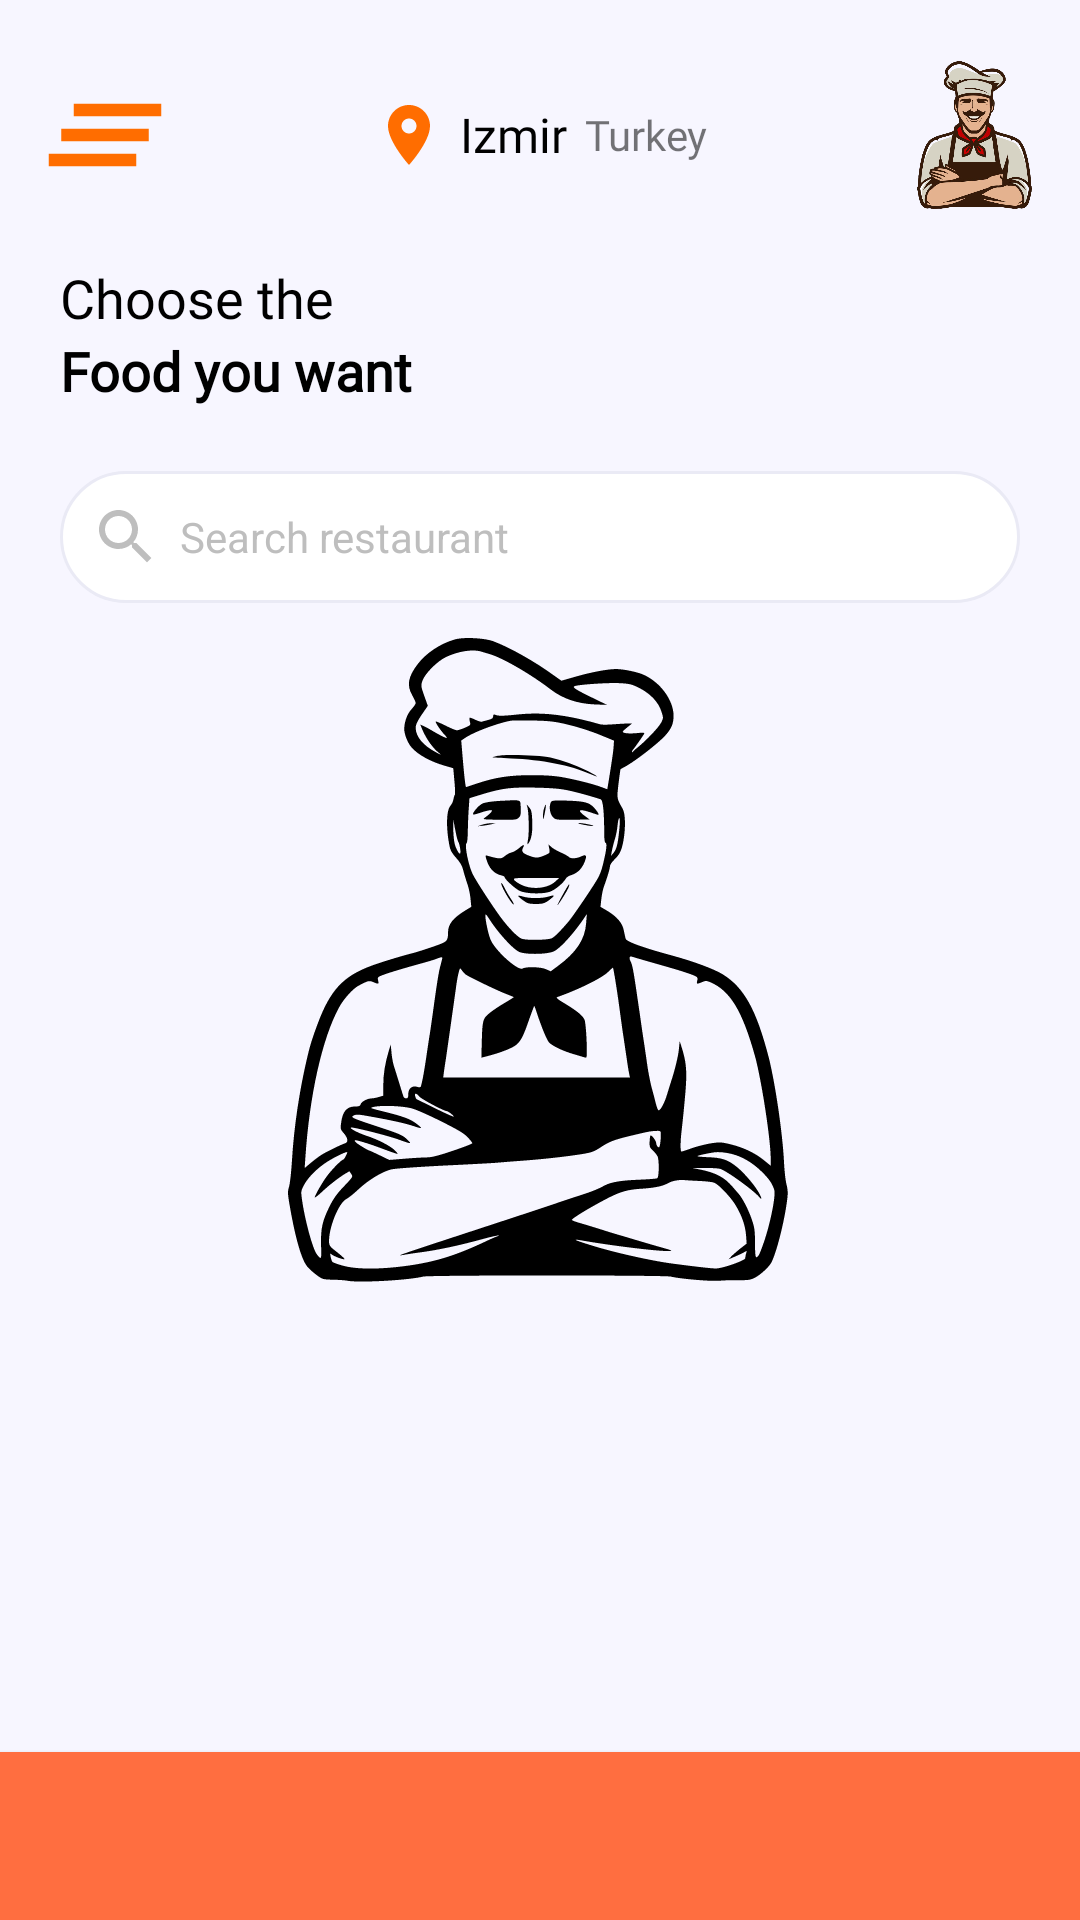

Produce the Android XML layout that renders to this screen, including the resource entries it uses.
<!-- AndroidManifest.xml: application theme splashScreenTheme -->
<!-- res/layout/fragment_foods.xml -->
<?xml version="1.0" encoding="utf-8"?>
<layout xmlns:android="http://schemas.android.com/apk/res/android"
    xmlns:tools="http://schemas.android.com/tools"
    xmlns:app="http://schemas.android.com/apk/res-auto">

    <data>
        <variable
            name="foodsFragment"
            type="com.metehanbolat.graduateproject.view.fragments.FoodsFragment" />
        <variable
            name="foodAdapter"
            type="com.metehanbolat.graduateproject.recycler.adapter.RecyclerFoodAdapter" />
    </data>

    <androidx.constraintlayout.motion.widget.MotionLayout
        android:id="@+id/constraintLayout3"
        android:layout_width="match_parent"
        android:layout_height="match_parent"
        app:layoutDescription="@xml/fragment_foods_xml_constraintlayout3_scene"
        tools:context=".view.fragments.FoodsFragment">

        <ImageView
            android:id="@+id/logo"
            android:layout_width="50dp"
            android:layout_height="50dp"
            android:layout_marginTop="20dp"
            android:layout_marginEnd="10dp"
            android:src="@drawable/logo"
            app:layout_constraintEnd_toEndOf="parent"
            app:layout_constraintTop_toTopOf="parent" />

        <ImageView
            android:id="@+id/exit"
            android:layout_width="50dp"
            android:layout_height="50dp"
            android:layout_marginStart="10dp"
            android:onClick="@{() -> foodsFragment.signOut()}"
            android:src="@drawable/ic_all"
            app:layout_constraintBottom_toBottomOf="@id/locationLinear"
            app:layout_constraintStart_toStartOf="parent"
            app:layout_constraintTop_toTopOf="@id/locationLinear" />

        <LinearLayout
            android:id="@+id/locationLinear"
            android:layout_width="wrap_content"
            android:layout_height="wrap_content"
            android:orientation="horizontal"
            app:layout_constraintBottom_toBottomOf="@id/logo"
            app:layout_constraintEnd_toEndOf="parent"
            app:layout_constraintStart_toStartOf="parent"
            app:layout_constraintTop_toTopOf="@id/logo">

            <ImageView
                android:layout_width="wrap_content"
                android:layout_height="wrap_content"
                android:layout_gravity="center"
                android:layout_marginEnd="5dp"
                android:src="@drawable/ic_location_orange" />

            <TextView
                android:layout_width="wrap_content"
                android:layout_height="wrap_content"
                android:layout_gravity="center"
                android:layout_marginEnd="6dp"
                android:fontFamily="@font/gotham_bold"
                android:gravity="center"
                android:text="@string/city"
                android:textAlignment="center"
                android:textColor="@color/black"
                android:textSize="16sp" />

            <TextView
                android:layout_width="wrap_content"
                android:layout_height="wrap_content"
                android:layout_gravity="center"
                android:fontFamily="@font/gotham_bold"
                android:gravity="center"
                android:text="@string/nation"
                android:textAlignment="center" />

        </LinearLayout>

        <LinearLayout
            android:id="@+id/textLinear"
            android:layout_width="wrap_content"
            android:layout_height="wrap_content"
            android:layout_marginStart="20dp"
            android:layout_marginTop="30dp"
            android:orientation="vertical"
            app:layout_constraintStart_toStartOf="parent"
            app:layout_constraintTop_toBottomOf="@id/locationLinear">

            <TextView
                android:layout_width="wrap_content"
                android:layout_height="wrap_content"
                android:fontFamily="@font/poppins_light"
                android:text="@string/choose_the"
                android:textColor="@color/black"
                android:textSize="18sp" />

            <TextView
                android:layout_width="wrap_content"
                android:layout_height="wrap_content"
                android:fontFamily="@font/poppins_bold"
                android:text="@string/food_you_want"
                android:textColor="@color/black"
                android:textSize="18sp"
                android:textStyle="bold" />

        </LinearLayout>

        <EditText
            android:id="@+id/searchEditText"
            android:layout_width="0dp"
            android:layout_height="wrap_content"
            android:layout_marginTop="100dp"
            android:background="@drawable/edit_text_background_two"
            android:drawableStart="@drawable/ic_search"
            android:drawablePadding="6dp"
            android:hint="@string/search_restaurant"
            android:maxLines="1"
            android:padding="10dp"
            android:textColor="@color/black"
            android:textColorHint="@color/searchHintColor"
            android:textSize="14sp"
            android:layout_marginEnd="20dp"
            app:layout_constraintEnd_toEndOf="parent"
            app:layout_constraintStart_toStartOf="@id/textLinear"
            app:layout_constraintTop_toBottomOf="@id/locationLinear" />

        <androidx.recyclerview.widget.RecyclerView
            android:id="@+id/recyclerView"
            android:layout_width="wrap_content"
            android:layout_height="0dp"
            android:layout_margin="10dp"
            android:adapter="@{foodAdapter}"
            android:overScrollMode="never"
            app:elevation="1dp"
            app:layoutManager="androidx.recyclerview.widget.StaggeredGridLayoutManager"
            app:layout_constraintBottom_toTopOf="@id/bottomNav"
            app:layout_constraintEnd_toEndOf="parent"
            app:layout_constraintStart_toStartOf="parent"
            app:layout_constraintTop_toBottomOf="@id/searchEditText"
            app:spanCount="2" />

        <ImageView
            android:id="@+id/foodsFragmentCartButton"
            android:layout_width="90dp"
            android:layout_height="90dp"
            android:elevation="3dp"
            android:onClick="@{() -> foodsFragment.button(foodsFragmentCartButton)}"
            android:src="@drawable/ellipse_cart"
            app:layout_constraintBottom_toTopOf="@id/bottomNav"
            app:layout_constraintEnd_toEndOf="@id/bottomNav"
            app:layout_constraintStart_toStartOf="@id/bottomNav"
            app:layout_constraintTop_toTopOf="@id/bottomNav" />

        <com.google.android.material.bottomnavigation.BottomNavigationView
            android:id="@+id/bottomNav"
            android:layout_width="match_parent"
            android:layout_height="wrap_content"
            app:backgroundTint="@color/paymentButtonColor"
            app:elevation="2dp"
            app:itemIconSize="32dp"
            app:itemIconTint="@color/white"
            app:layout_constraintBottom_toBottomOf="parent"
            app:layout_constraintEnd_toEndOf="parent"
            app:layout_constraintStart_toStartOf="parent"
            app:menu="@menu/bottom_nav_menu" />

    </androidx.constraintlayout.motion.widget.MotionLayout>
</layout>
<!-- resources referenced by this layout -->
<resources>
  <color name="black">#FF000000</color>
  <color name="paymentButtonColor">#FF6E40</color>
  <color name="searchHintColor">#BEBEBE</color>
  <color name="white">#FFFFFFFF</color>
  <!-- drawable edit_text_background_two (drawable) -->
  <?xml version="1.0" encoding="utf-8"?>
  <shape xmlns:android="http://schemas.android.com/apk/res/android">
      <corners android:radius="24dp" />
      <solid android:color="@color/white" />
      <stroke android:color="#EAEAF5" android:width="1dp" />
  
  </shape>
  <!-- drawable ic_all (drawable) -->
  <vector android:height="24dp" android:tint="#FF6D00"
      android:viewportHeight="24" android:viewportWidth="24"
      android:width="24dp" xmlns:android="http://schemas.android.com/apk/res/android">
      <path android:fillColor="@android:color/white" android:pathData="M5,13h14v-2L5,11v2zM3,17h14v-2L3,15v2zM7,7v2h14L21,7L7,7z"/>
  </vector>
  <!-- drawable ic_location_orange (drawable) -->
  <vector android:height="24dp" android:tint="#FF6D00"
      android:viewportHeight="24" android:viewportWidth="24"
      android:width="24dp" xmlns:android="http://schemas.android.com/apk/res/android">
      <path android:fillColor="@android:color/white" android:pathData="M12,2C8.13,2 5,5.13 5,9c0,5.25 7,13 7,13s7,-7.75 7,-13c0,-3.87 -3.13,-7 -7,-7zM12,11.5c-1.38,0 -2.5,-1.12 -2.5,-2.5s1.12,-2.5 2.5,-2.5 2.5,1.12 2.5,2.5 -1.12,2.5 -2.5,2.5z"/>
  </vector>
  <!-- drawable ic_search (drawable) -->
  <vector android:height="24dp" android:tint="#BEBEBE"
      android:viewportHeight="24" android:viewportWidth="24"
      android:width="24dp" xmlns:android="http://schemas.android.com/apk/res/android">
      <path android:fillColor="@android:color/white" android:pathData="M15.5,14h-0.79l-0.28,-0.27C15.41,12.59 16,11.11 16,9.5 16,5.91 13.09,3 9.5,3S3,5.91 3,9.5 5.91,16 9.5,16c1.61,0 3.09,-0.59 4.23,-1.57l0.27,0.28v0.79l5,4.99L20.49,19l-4.99,-5zM9.5,14C7.01,14 5,11.99 5,9.5S7.01,5 9.5,5 14,7.01 14,9.5 11.99,14 9.5,14z"/>
  </vector>
  <!-- drawable logo: png bitmap (drawable, 227778 bytes) -->
  <string name="choose_the">Choose the</string>
  <string name="city">Izmir</string>
  <string name="food_you_want">Food you want</string>
  <string name="nation">Turkey</string>
  <string name="search_restaurant">Search restaurant</string>
  <style name="splashScreenTheme" parent="Theme.MaterialComponents.Light.NoActionBar">
          <item name="android:windowBackground">@drawable/splash_image</item>
          <item name="android:statusBarColor">@color/background</item>
          <item name="android:windowFullscreen">true</item>
      </style>
  <!-- drawable splash_image (drawable) -->
  <?xml version="1.0" encoding="utf-8"?>
  <layer-list xmlns:android="http://schemas.android.com/apk/res/android">
      <item android:drawable="@color/background" />
      <item android:drawable="@drawable/ic_logo" android:gravity="center" />
  </layer-list>
  <color name="background">#F7F6FF</color>
  <!-- drawable ic_logo: vector/xml drawable (drawable, 13739 chars, omitted) -->
</resources>
